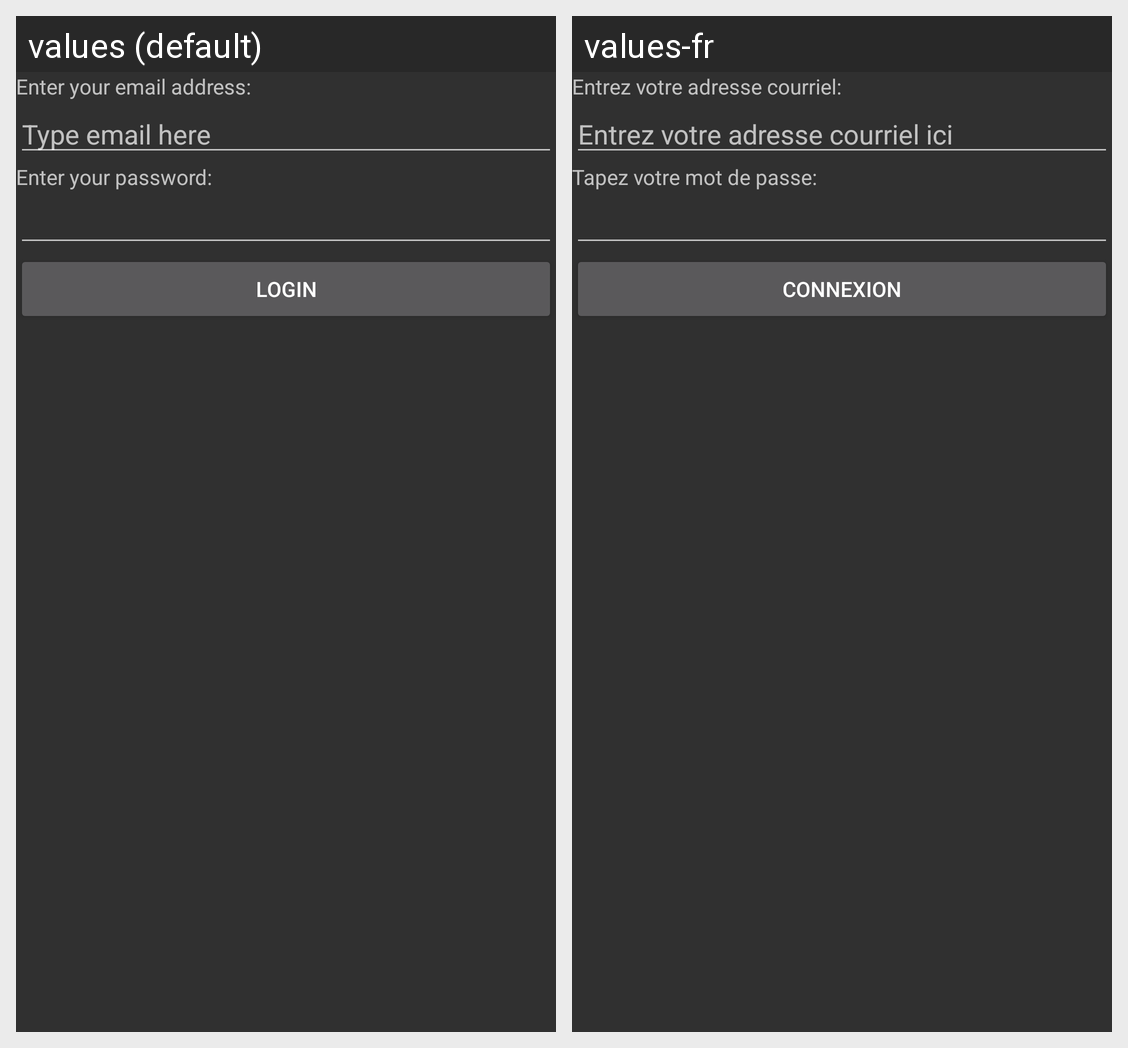

Locale-by-locale string values for the Android screen shown in this grid:
Android screen res/layout/activity_main_login.xml rendered under 2 locales, left to right: values (default), values-fr. Device: Nexus 5 (rendered at 1080×1920; each locale shown at half size, 540×960, under a caption strip naming it); theme AppTheme.
Strings drawn on this screen, with the default value and each locale's value (text and hints the layout hard-codes, and strings that could not be matched under every locale, appear in the picture but are not listed):

emailLabel
  values: Enter your email address:
  values-fr: Entrez votre adresse courriel:

emailText
  values: Type email here
  values-fr: Entrez votre adresse courriel ici

passwordLabel
  values: Enter your password:
  values-fr: Tapez votre mot de passe:

loginButton
  values: Login
  values-fr: Connexion
